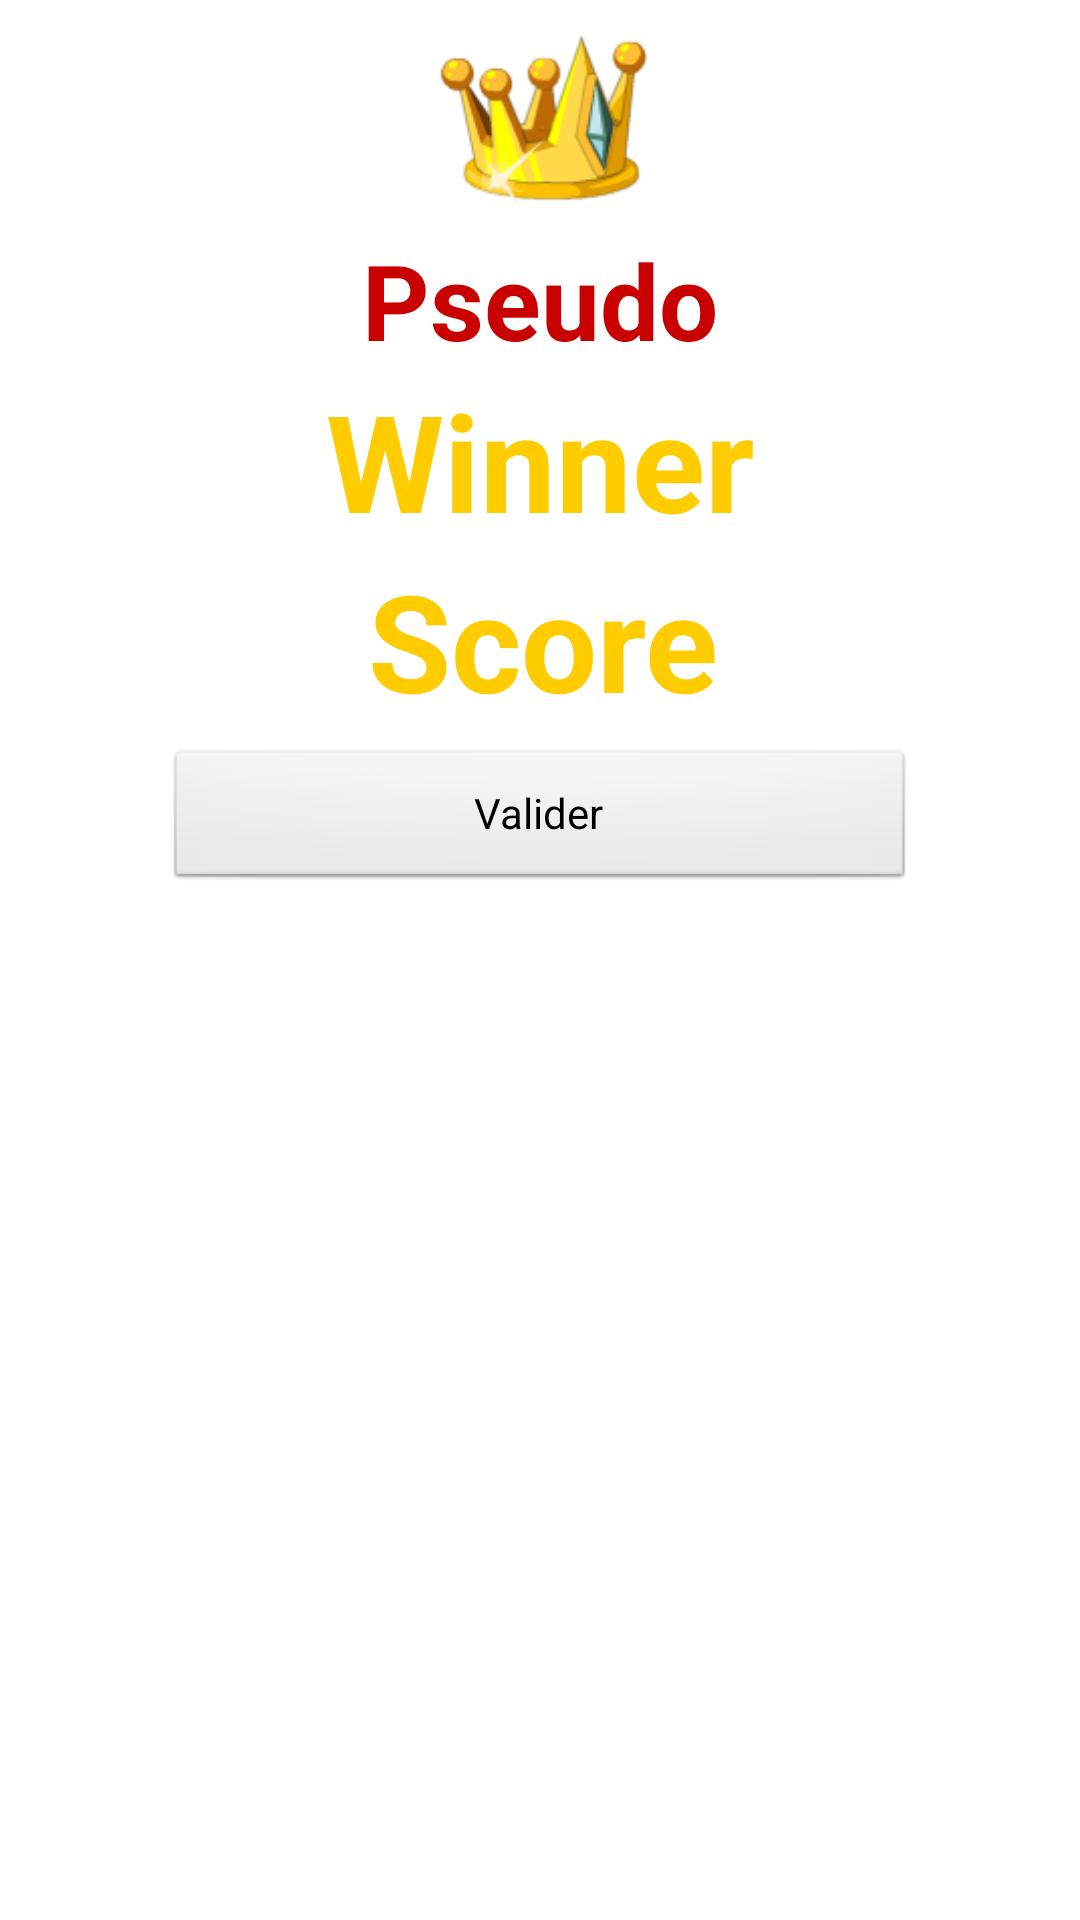

Here is an Android app screen rendered from its layout file. Give the layout XML and the strings, colors and styles it references.
<!-- AndroidManifest.xml: application theme AppTheme -->
<!-- res/layout/dialog_game_end.xml -->
<?xml version="1.0" encoding="utf-8"?>
<RelativeLayout xmlns:android="http://schemas.android.com/apk/res/android"
    android:layout_width="match_parent"
    android:layout_height="match_parent" >

    <ImageView
        android:id="@+id/imgProfil"
        android:layout_width="230px"
        android:layout_height="230px"
        android:layout_centerHorizontal="true"
        android:src="@drawable/couronne" />

    <TextView
        android:id="@+id/txtPseudo"
        android:layout_width="wrap_content"
        android:layout_height="wrap_content"
        android:layout_below="@+id/imgProfil"
        android:layout_centerHorizontal="true"
        android:text="Pseudo"
        android:textColor="@color/red"
        android:textSize="35sp"
        android:textStyle="bold"
        android:layout_marginTop="0px" />

    <TextView
        android:id="@+id/txtWinner"
        android:layout_width="wrap_content"
        android:layout_height="wrap_content"
        android:layout_below="@+id/txtPseudo"
        android:layout_centerHorizontal="true"
        android:text="Winner"
        android:textColor="@color/yellow"
        android:textSize="45sp"
        android:textStyle="bold" />

    <TextView
        android:id="@+id/txtScore"
        android:layout_width="wrap_content"
        android:layout_height="wrap_content"
        android:layout_alignRight="@+id/txtPseudo"
        android:layout_below="@+id/txtWinner"
        android:text="Score"
        android:textColor="@color/yellow"
        android:textSize="45sp"
        android:textStyle="bold" />

    <Button
        android:id="@+id/btnExitEndGame"
        android:layout_width="250dp"
        android:layout_height="wrap_content"
        android:layout_below="@+id/txtWinner"
        android:layout_centerHorizontal="true"
        android:layout_marginTop="66dp"
        android:text="Valider" />
    
    

</RelativeLayout>
<!-- resources referenced by this layout -->
<resources>
  <color name="red">#C80000</color>
  <color name="yellow">#FFCC00</color>
  <!-- drawable couronne: png bitmap (drawable-hdpi, 7691 bytes) -->
  <style name="AppTheme" parent="AppBaseTheme">
          
      </style>
  <style name="AppBaseTheme" parent="android:Theme.Light">
          
      </style>
</resources>
